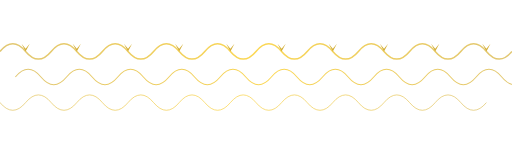
t = 0.00 s
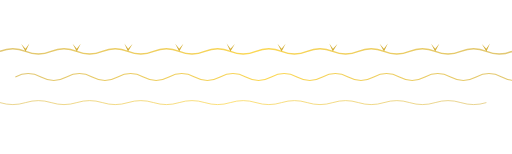
t = 1.67 s
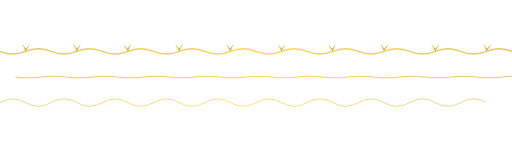
t = 3.33 s
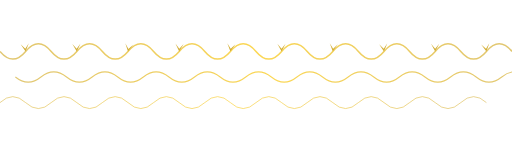
t = 5.00 s
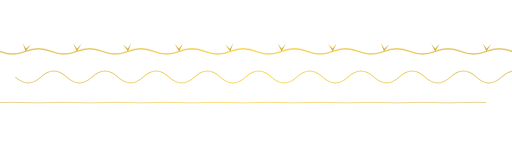
t = 6.67 s
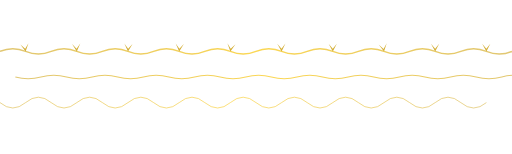
t = 8.33 s

The animated SVG that drew these frames (rendered in a browser with its animation timeline set to each time). Animation: 13 SMIL elements (animate=3,animateTransform=10); frames cover the first 8.33 s, repeats indefinitely.

<svg width="100%" height="100%" viewBox="0 0 1000 300" xmlns="http://www.w3.org/2000/svg">
  <!-- 定义渐变 -->
  <defs>
    <linearGradient id="wheatGradient" x1="0%" y1="0%" x2="100%" y2="0%">
      <stop offset="0%" style="stop-color:#D4AF37;stop-opacity:0.7" />
      <stop offset="50%" style="stop-color:#FBD341;stop-opacity:0.9" />
      <stop offset="100%" style="stop-color:#D4AF37;stop-opacity:0.7" />
    </linearGradient>
  </defs>
  
  <!-- 第一行麦穗 -->
  <g class="wheat-row-1">
    <path d="M0,100 Q25,70 50,100 Q75,130 100,100 Q125,70 150,100 Q175,130 200,100 Q225,70 250,100 Q275,130 300,100 Q325,70 350,100 Q375,130 400,100 Q425,70 450,100 Q475,130 500,100 Q525,70 550,100 Q575,130 600,100 Q625,70 650,100 Q675,130 700,100 Q725,70 750,100 Q775,130 800,100 Q825,70 850,100 Q875,130 900,100 Q925,70 950,100 Q975,130 1000,100" fill="none" stroke="url(#wheatGradient)" stroke-width="3">
      <animate attributeName="d" 
               values="M0,100 Q25,70 50,100 Q75,130 100,100 Q125,70 150,100 Q175,130 200,100 Q225,70 250,100 Q275,130 300,100 Q325,70 350,100 Q375,130 400,100 Q425,70 450,100 Q475,130 500,100 Q525,70 550,100 Q575,130 600,100 Q625,70 650,100 Q675,130 700,100 Q725,70 750,100 Q775,130 800,100 Q825,70 850,100 Q875,130 900,100 Q925,70 950,100 Q975,130 1000,100;
                       M0,100 Q25,130 50,100 Q75,70 100,100 Q125,130 150,100 Q175,70 200,100 Q225,130 250,100 Q275,70 300,100 Q325,130 350,100 Q375,70 400,100 Q425,130 450,100 Q475,70 500,100 Q525,130 550,100 Q575,70 600,100 Q625,130 650,100 Q675,70 700,100 Q725,130 750,100 Q775,70 800,100 Q825,130 850,100 Q875,70 900,100 Q925,130 950,100 Q975,70 1000,100;
                       M0,100 Q25,70 50,100 Q75,130 100,100 Q125,70 150,100 Q175,130 200,100 Q225,70 250,100 Q275,130 300,100 Q325,70 350,100 Q375,130 400,100 Q425,70 450,100 Q475,130 500,100 Q525,70 550,100 Q575,130 600,100 Q625,70 650,100 Q675,130 700,100 Q725,70 750,100 Q775,130 800,100 Q825,70 850,100 Q875,130 900,100 Q925,70 950,100 Q975,130 1000,100"
               dur="10s" repeatCount="indefinite" />
    </path>
    
    <!-- 麦穗小头 -->
    <g class="wheat-spikes">
      <g transform="translate(50, 100)">
        <path d="M0,0 L-8,-15 L0,-5 L8,-15 L0,0" fill="#D4AF37">
          <animateTransform attributeName="transform" type="rotate" values="0 0 0; 10 0 0; 0 0 0; -10 0 0; 0 0 0" dur="3s" repeatCount="indefinite" />
        </path>
      </g>
      <g transform="translate(150, 100)">
        <path d="M0,0 L-8,-15 L0,-5 L8,-15 L0,0" fill="#D4AF37">
          <animateTransform attributeName="transform" type="rotate" values="0 0 0; -10 0 0; 0 0 0; 10 0 0; 0 0 0" dur="3.5s" repeatCount="indefinite" />
        </path>
      </g>
      <g transform="translate(250, 100)">
        <path d="M0,0 L-8,-15 L0,-5 L8,-15 L0,0" fill="#D4AF37">
          <animateTransform attributeName="transform" type="rotate" values="0 0 0; 10 0 0; 0 0 0; -10 0 0; 0 0 0" dur="4s" repeatCount="indefinite" />
        </path>
      </g>
      <g transform="translate(350, 100)">
        <path d="M0,0 L-8,-15 L0,-5 L8,-15 L0,0" fill="#D4AF37">
          <animateTransform attributeName="transform" type="rotate" values="0 0 0; -10 0 0; 0 0 0; 10 0 0; 0 0 0" dur="3.2s" repeatCount="indefinite" />
        </path>
      </g>
      <g transform="translate(450, 100)">
        <path d="M0,0 L-8,-15 L0,-5 L8,-15 L0,0" fill="#D4AF37">
          <animateTransform attributeName="transform" type="rotate" values="0 0 0; 10 0 0; 0 0 0; -10 0 0; 0 0 0" dur="3.8s" repeatCount="indefinite" />
        </path>
      </g>
      <g transform="translate(550, 100)">
        <path d="M0,0 L-8,-15 L0,-5 L8,-15 L0,0" fill="#D4AF37">
          <animateTransform attributeName="transform" type="rotate" values="0 0 0; -10 0 0; 0 0 0; 10 0 0; 0 0 0" dur="3.4s" repeatCount="indefinite" />
        </path>
      </g>
      <g transform="translate(650, 100)">
        <path d="M0,0 L-8,-15 L0,-5 L8,-15 L0,0" fill="#D4AF37">
          <animateTransform attributeName="transform" type="rotate" values="0 0 0; 10 0 0; 0 0 0; -10 0 0; 0 0 0" dur="4.2s" repeatCount="indefinite" />
        </path>
      </g>
      <g transform="translate(750, 100)">
        <path d="M0,0 L-8,-15 L0,-5 L8,-15 L0,0" fill="#D4AF37">
          <animateTransform attributeName="transform" type="rotate" values="0 0 0; -10 0 0; 0 0 0; 10 0 0; 0 0 0" dur="3.7s" repeatCount="indefinite" />
        </path>
      </g>
      <g transform="translate(850, 100)">
        <path d="M0,0 L-8,-15 L0,-5 L8,-15 L0,0" fill="#D4AF37">
          <animateTransform attributeName="transform" type="rotate" values="0 0 0; 10 0 0; 0 0 0; -10 0 0; 0 0 0" dur="3.3s" repeatCount="indefinite" />
        </path>
      </g>
      <g transform="translate(950, 100)">
        <path d="M0,0 L-8,-15 L0,-5 L8,-15 L0,0" fill="#D4AF37">
          <animateTransform attributeName="transform" type="rotate" values="0 0 0; -10 0 0; 0 0 0; 10 0 0; 0 0 0" dur="4.1s" repeatCount="indefinite" />
        </path>
      </g>
    </g>
  </g>
  
  <!-- 第二行麦穗 (偏移) -->
  <g class="wheat-row-2" transform="translate(30, 50)">
    <path d="M0,100 Q25,70 50,100 Q75,130 100,100 Q125,70 150,100 Q175,130 200,100 Q225,70 250,100 Q275,130 300,100 Q325,70 350,100 Q375,130 400,100 Q425,70 450,100 Q475,130 500,100 Q525,70 550,100 Q575,130 600,100 Q625,70 650,100 Q675,130 700,100 Q725,70 750,100 Q775,130 800,100 Q825,70 850,100 Q875,130 900,100 Q925,70 950,100 Q975,130 1000,100" fill="none" stroke="url(#wheatGradient)" stroke-width="2">
      <animate attributeName="d" 
               values="M0,100 Q25,70 50,100 Q75,130 100,100 Q125,70 150,100 Q175,130 200,100 Q225,70 250,100 Q275,130 300,100 Q325,70 350,100 Q375,130 400,100 Q425,70 450,100 Q475,130 500,100 Q525,70 550,100 Q575,130 600,100 Q625,70 650,100 Q675,130 700,100 Q725,70 750,100 Q775,130 800,100 Q825,70 850,100 Q875,130 900,100 Q925,70 950,100 Q975,130 1000,100;
                       M0,100 Q25,130 50,100 Q75,70 100,100 Q125,130 150,100 Q175,70 200,100 Q225,130 250,100 Q275,70 300,100 Q325,130 350,100 Q375,70 400,100 Q425,130 450,100 Q475,70 500,100 Q525,130 550,100 Q575,70 600,100 Q625,130 650,100 Q675,70 700,100 Q725,130 750,100 Q775,70 800,100 Q825,130 850,100 Q875,70 900,100 Q925,130 950,100 Q975,70 1000,100;
                       M0,100 Q25,70 50,100 Q75,130 100,100 Q125,70 150,100 Q175,130 200,100 Q225,70 250,100 Q275,130 300,100 Q325,70 350,100 Q375,130 400,100 Q425,70 450,100 Q475,130 500,100 Q525,70 550,100 Q575,130 600,100 Q625,70 650,100 Q675,130 700,100 Q725,70 750,100 Q775,130 800,100 Q825,70 850,100 Q875,130 900,100 Q925,70 950,100 Q975,130 1000,100"
               dur="12s" repeatCount="indefinite" />
    </path>
  </g>
  
  <!-- 第三行麦穗 (偏移) -->
  <g class="wheat-row-3" transform="translate(-50, 100)">
    <path d="M0,100 Q25,70 50,100 Q75,130 100,100 Q125,70 150,100 Q175,130 200,100 Q225,70 250,100 Q275,130 300,100 Q325,70 350,100 Q375,130 400,100 Q425,70 450,100 Q475,130 500,100 Q525,70 550,100 Q575,130 600,100 Q625,70 650,100 Q675,130 700,100 Q725,70 750,100 Q775,130 800,100 Q825,70 850,100 Q875,130 900,100 Q925,70 950,100 Q975,130 1000,100" fill="none" stroke="url(#wheatGradient)" stroke-width="1.5">
      <animate attributeName="d" 
               values="M0,100 Q25,70 50,100 Q75,130 100,100 Q125,70 150,100 Q175,130 200,100 Q225,70 250,100 Q275,130 300,100 Q325,70 350,100 Q375,130 400,100 Q425,70 450,100 Q475,130 500,100 Q525,70 550,100 Q575,130 600,100 Q625,70 650,100 Q675,130 700,100 Q725,70 750,100 Q775,130 800,100 Q825,70 850,100 Q875,130 900,100 Q925,70 950,100 Q975,130 1000,100;
                       M0,100 Q25,130 50,100 Q75,70 100,100 Q125,130 150,100 Q175,70 200,100 Q225,130 250,100 Q275,70 300,100 Q325,130 350,100 Q375,70 400,100 Q425,130 450,100 Q475,70 500,100 Q525,130 550,100 Q575,70 600,100 Q625,130 650,100 Q675,70 700,100 Q725,130 750,100 Q775,70 800,100 Q825,130 850,100 Q875,70 900,100 Q925,130 950,100 Q975,70 1000,100;
                       M0,100 Q25,70 50,100 Q75,130 100,100 Q125,70 150,100 Q175,130 200,100 Q225,70 250,100 Q275,130 300,100 Q325,70 350,100 Q375,130 400,100 Q425,70 450,100 Q475,130 500,100 Q525,70 550,100 Q575,130 600,100 Q625,70 650,100 Q675,130 700,100 Q725,70 750,100 Q775,130 800,100 Q825,70 850,100 Q875,130 900,100 Q925,70 950,100 Q975,130 1000,100"
               dur="9s" repeatCount="indefinite" />
    </path>
  </g>
</svg> 
